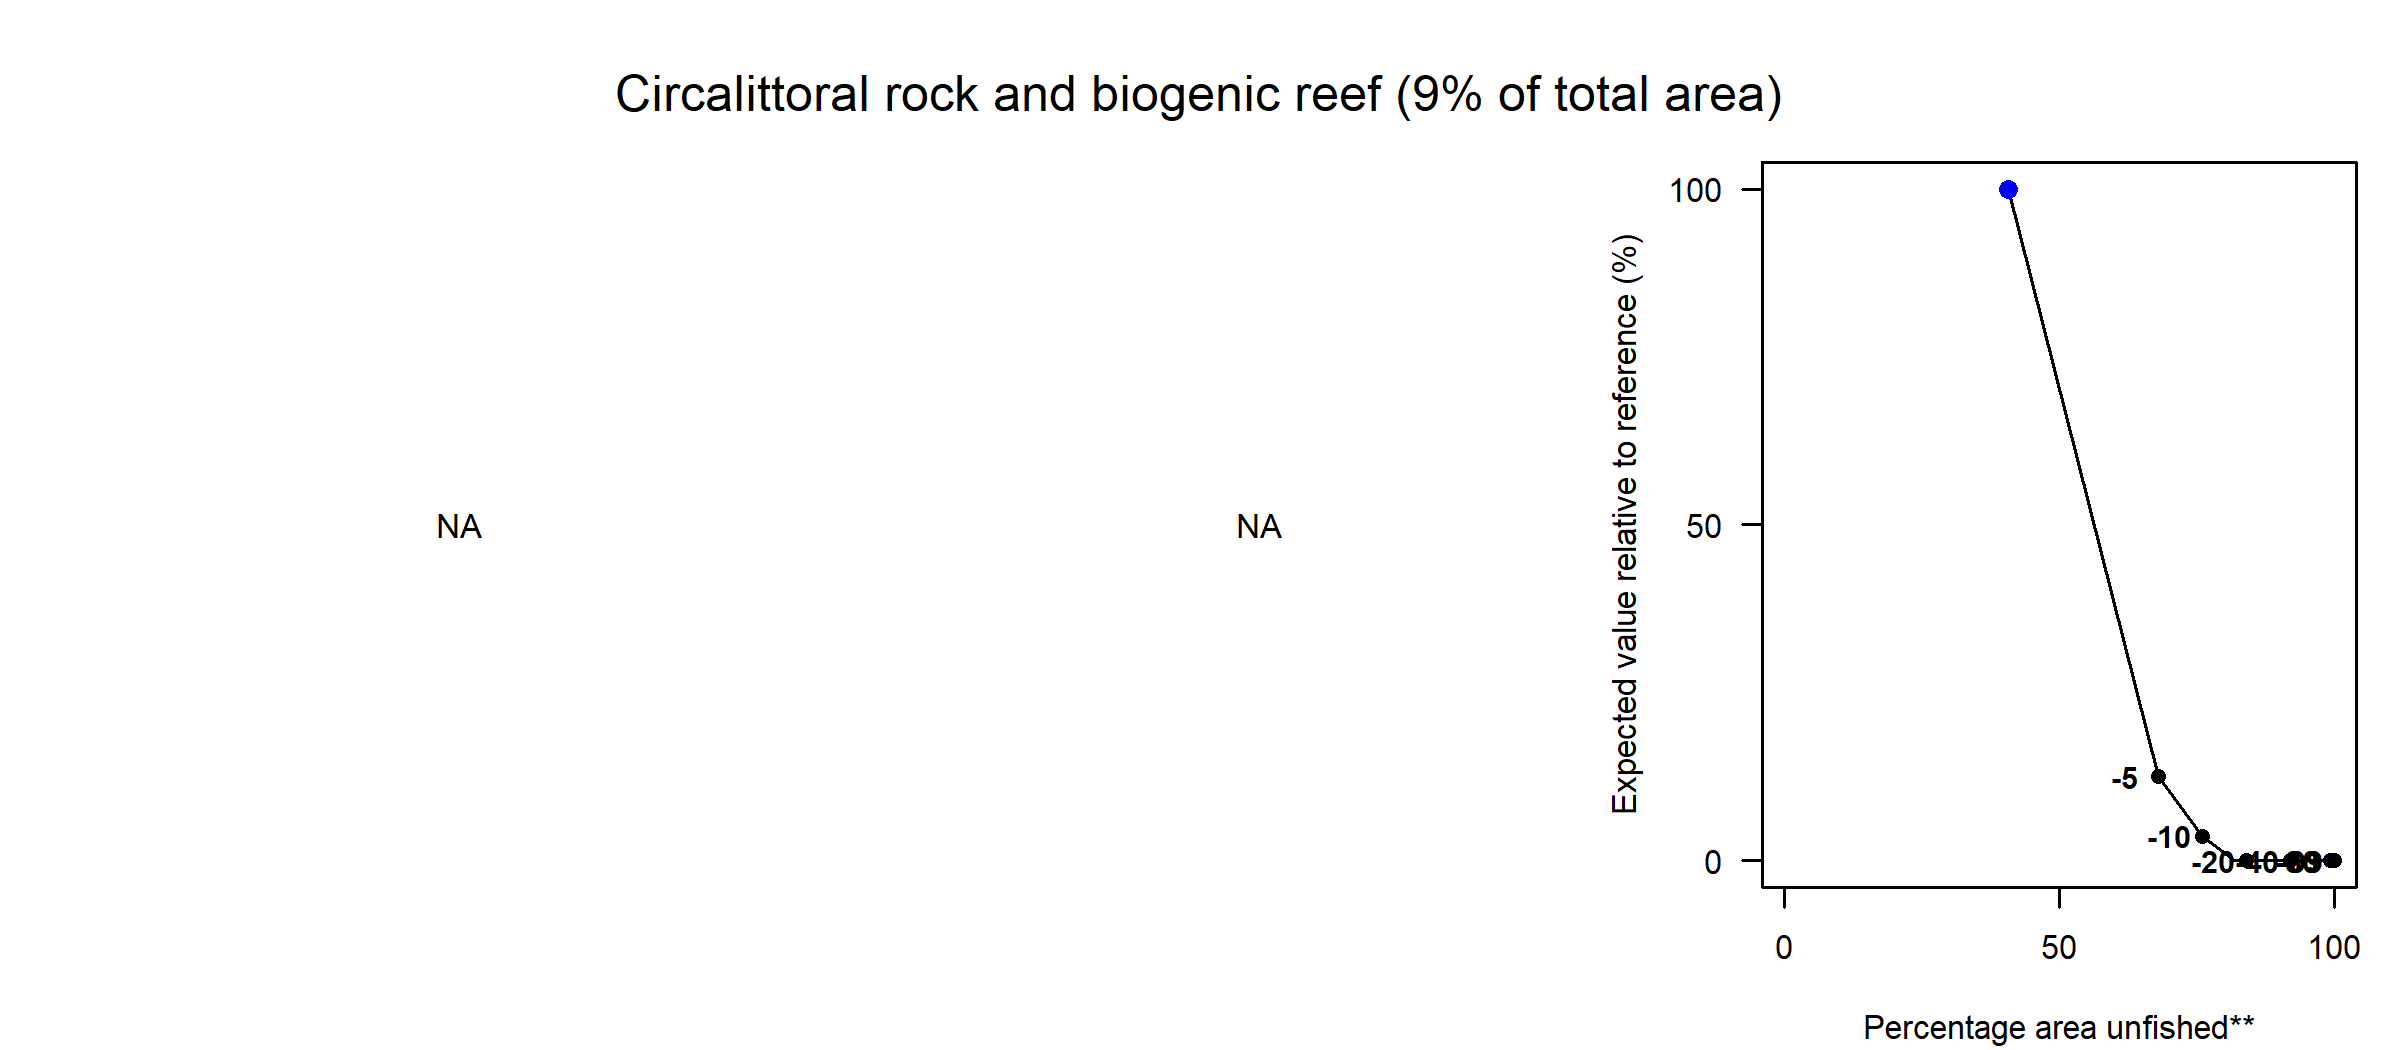

Data behind this chart, as committed beside it:
Effort reduction (%), PD impact, L1 impact, Unfished area (%), Decline in value (%), Decline in weight (%)
0, NA, NA, 40.67, 100, 100
5, NA, NA, 68.01, 12.53, 83.81
10, NA, NA, 76.07, 3.67, 78.76
15, NA, NA, 81.86, 0, 73.63
20, NA, NA, 84.05, 0, 67.23
30, NA, NA, 88.69, 0, 53.84
40, NA, NA, 92, 0, 40.89
60, NA, NA, 96.9, 0, 17.3
80, NA, NA, 99.23, 0, 5.72
99, NA, NA, 100, 0, 0
